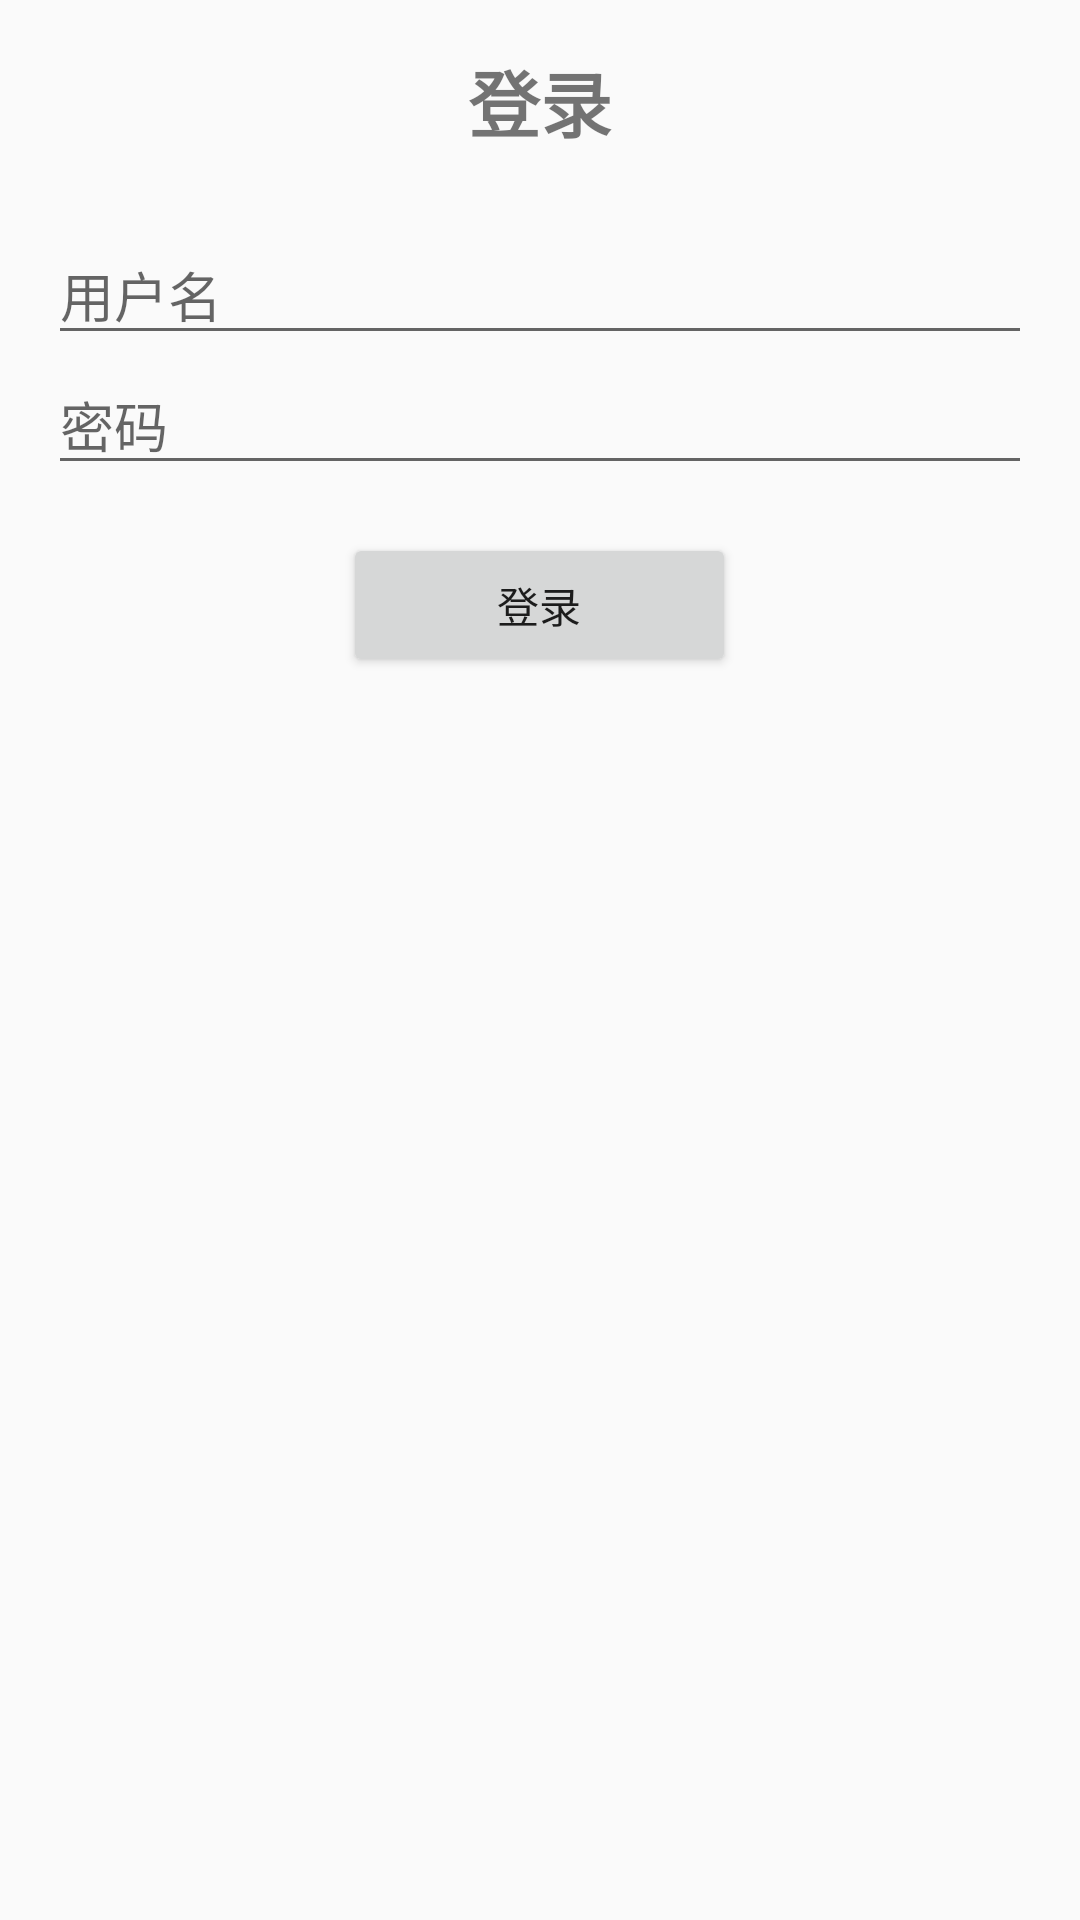

Layout XML and referenced resources for this Android screen:
<!-- AndroidManifest.xml: application theme Theme.AppCompat.Light.NoActionBar -->
<!-- res/layout/activity_log.xml -->
<?xml version="1.0" encoding="utf-8"?>
<LinearLayout xmlns:android="http://schemas.android.com/apk/res/android"
    android:layout_width="match_parent"
    android:layout_height="match_parent"
    android:gravity="center|top"
    android:orientation="vertical"
    android:padding="16dp"
    android:layout_marginTop="64dp">

    <TextView
        android:layout_width="wrap_content"
        android:layout_height="wrap_content"
        android:text="登录"
        android:textSize="24sp"
        android:textStyle="bold"
        android:layout_gravity="center_horizontal"
        android:layout_marginBottom="24dp"/>

    <EditText
        android:id="@+id/username"
        android:layout_width="match_parent"
        android:layout_height="wrap_content"
        android:hint="用户名"
        android:inputType="text"
        android:singleLine="true"/>

    <EditText
        android:id="@+id/password"
        android:layout_width="match_parent"
        android:layout_height="wrap_content"
        android:hint="密码"
        android:inputType="textPassword"
        android:singleLine="true"/>

    <LinearLayout xmlns:android="http://schemas.android.com/apk/res/android"
        android:id="@+id/main_layout"
        android:layout_width="match_parent"
        android:layout_height="wrap_content"
        android:baselineAligned="false"
        android:layout_marginTop="16dp"
        android:gravity="center|top"
        android:orientation="horizontal"
        android:weightSum="1" >
        <Button
            android:id="@+id/login_button"
            android:layout_width="0dp"
            android:layout_height="wrap_content"
            android:layout_weight="0.4"
            android:text="登录"/>
    </LinearLayout>
</LinearLayout>
<!-- resources referenced by this layout -->
<resources>

</resources>
